The GitHub repository imxruxhe/Machine-Learning-Project contains a labelled image folder "datasets" with 2 categories: cat, dog. Examples follow, each with its label.

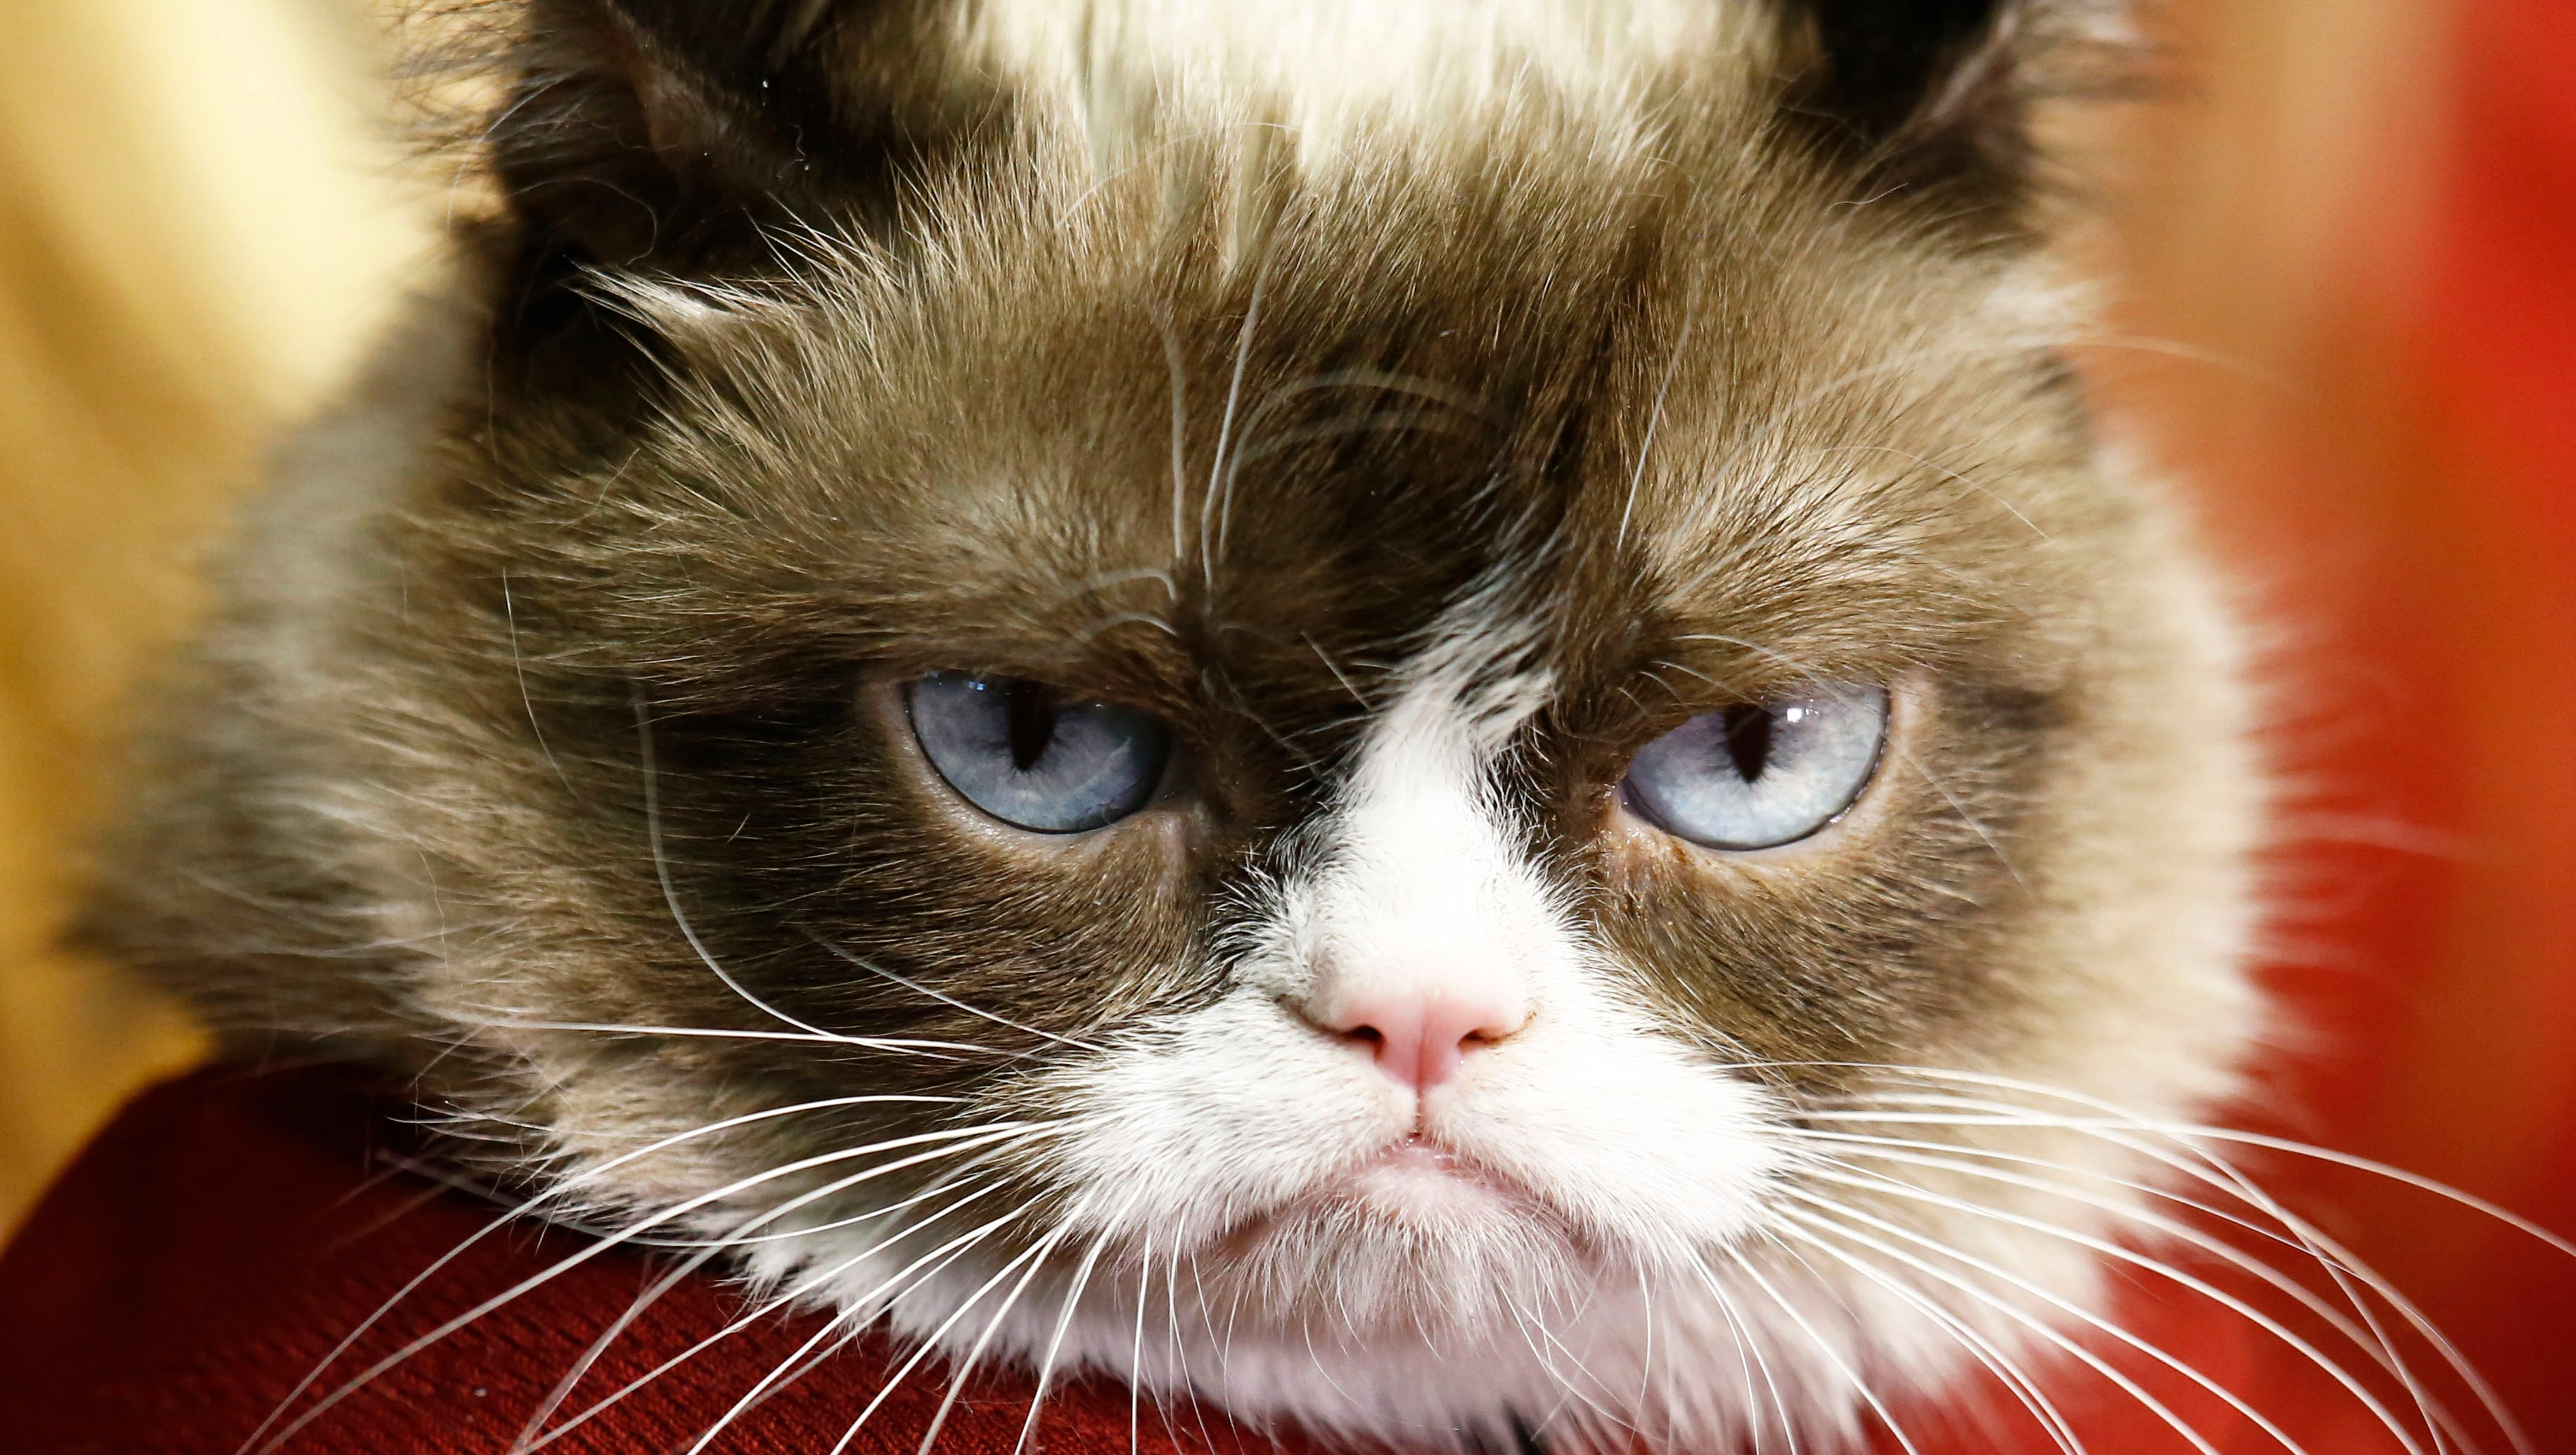
Label: cat

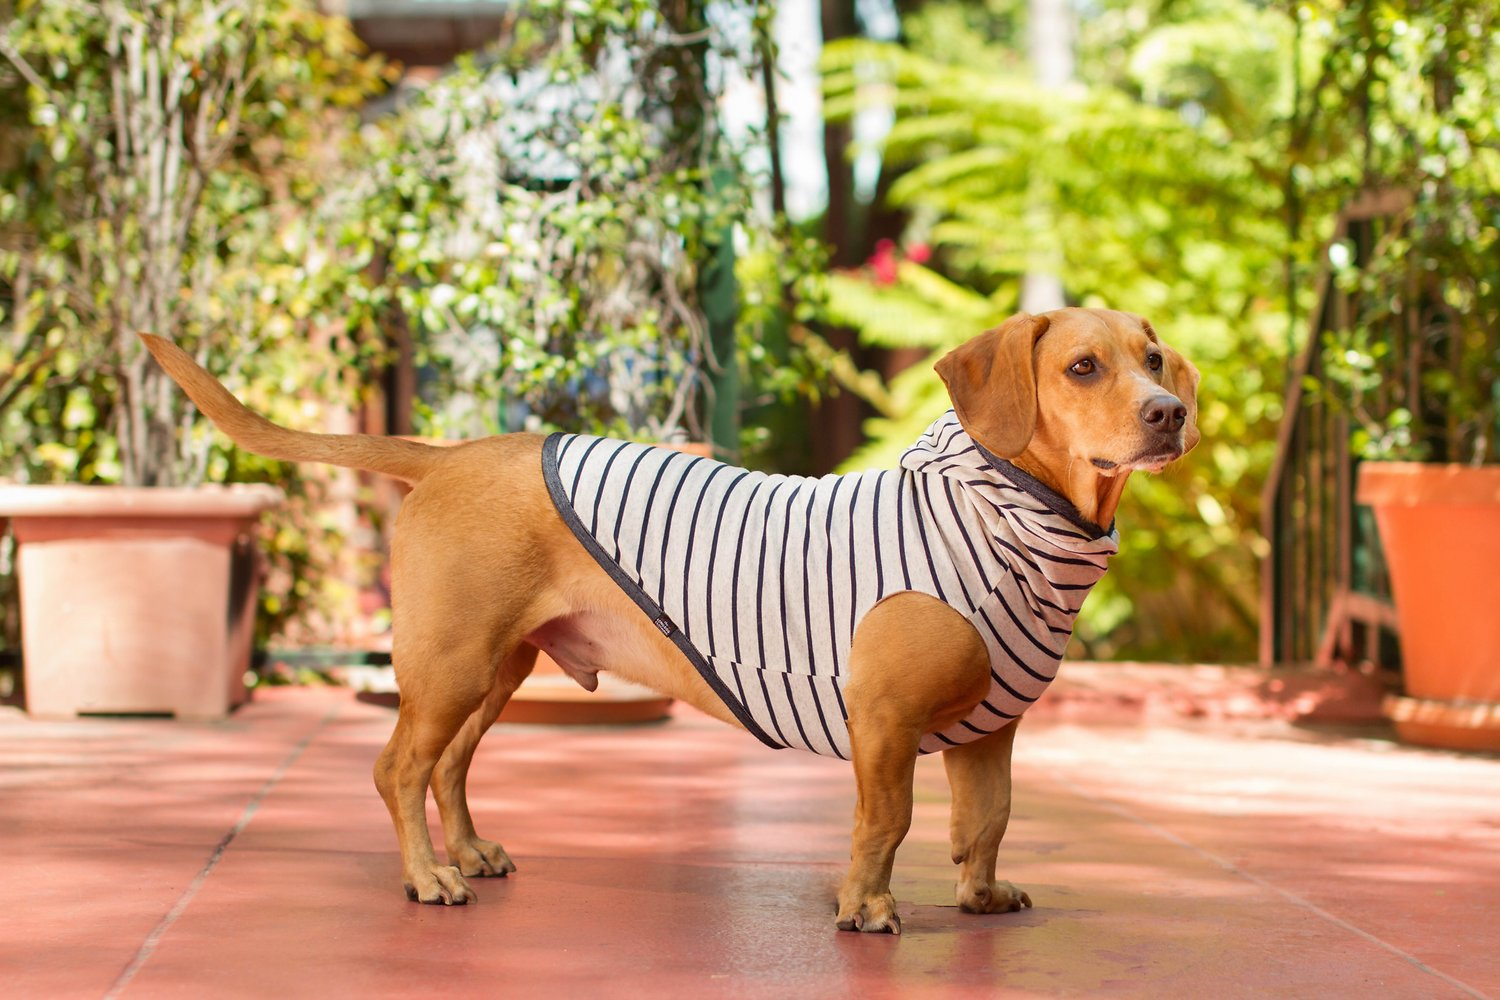
Label: dog

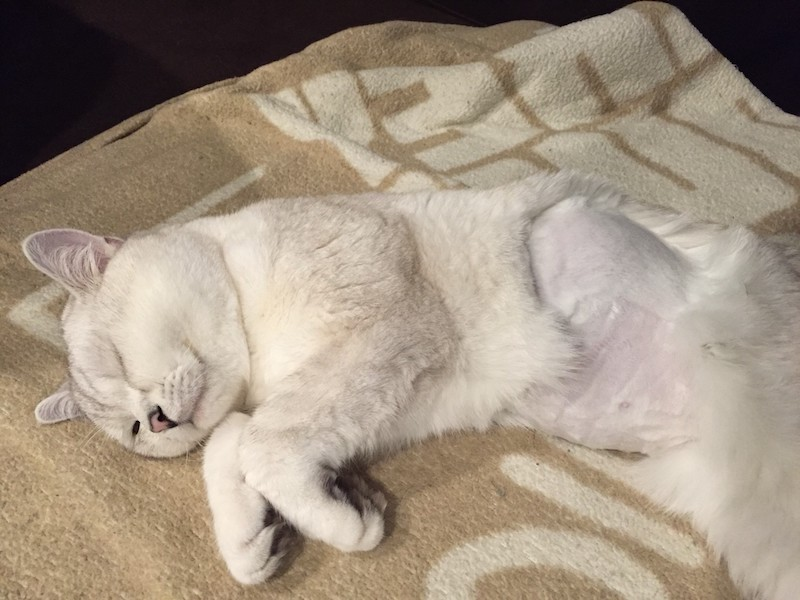
Label: cat

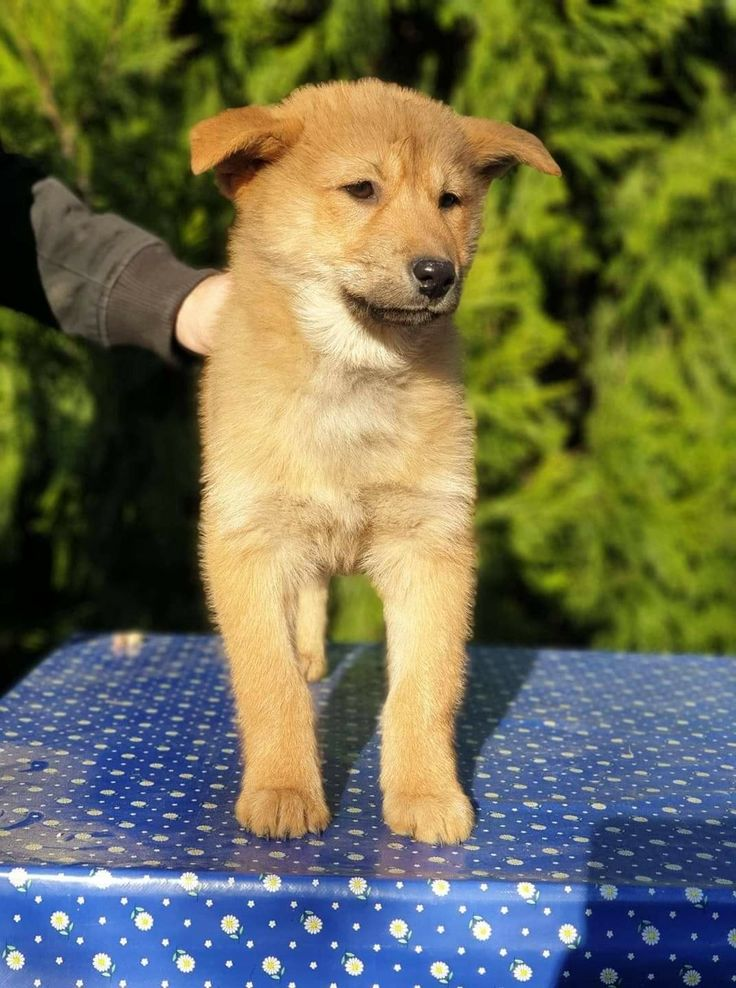
Label: dog

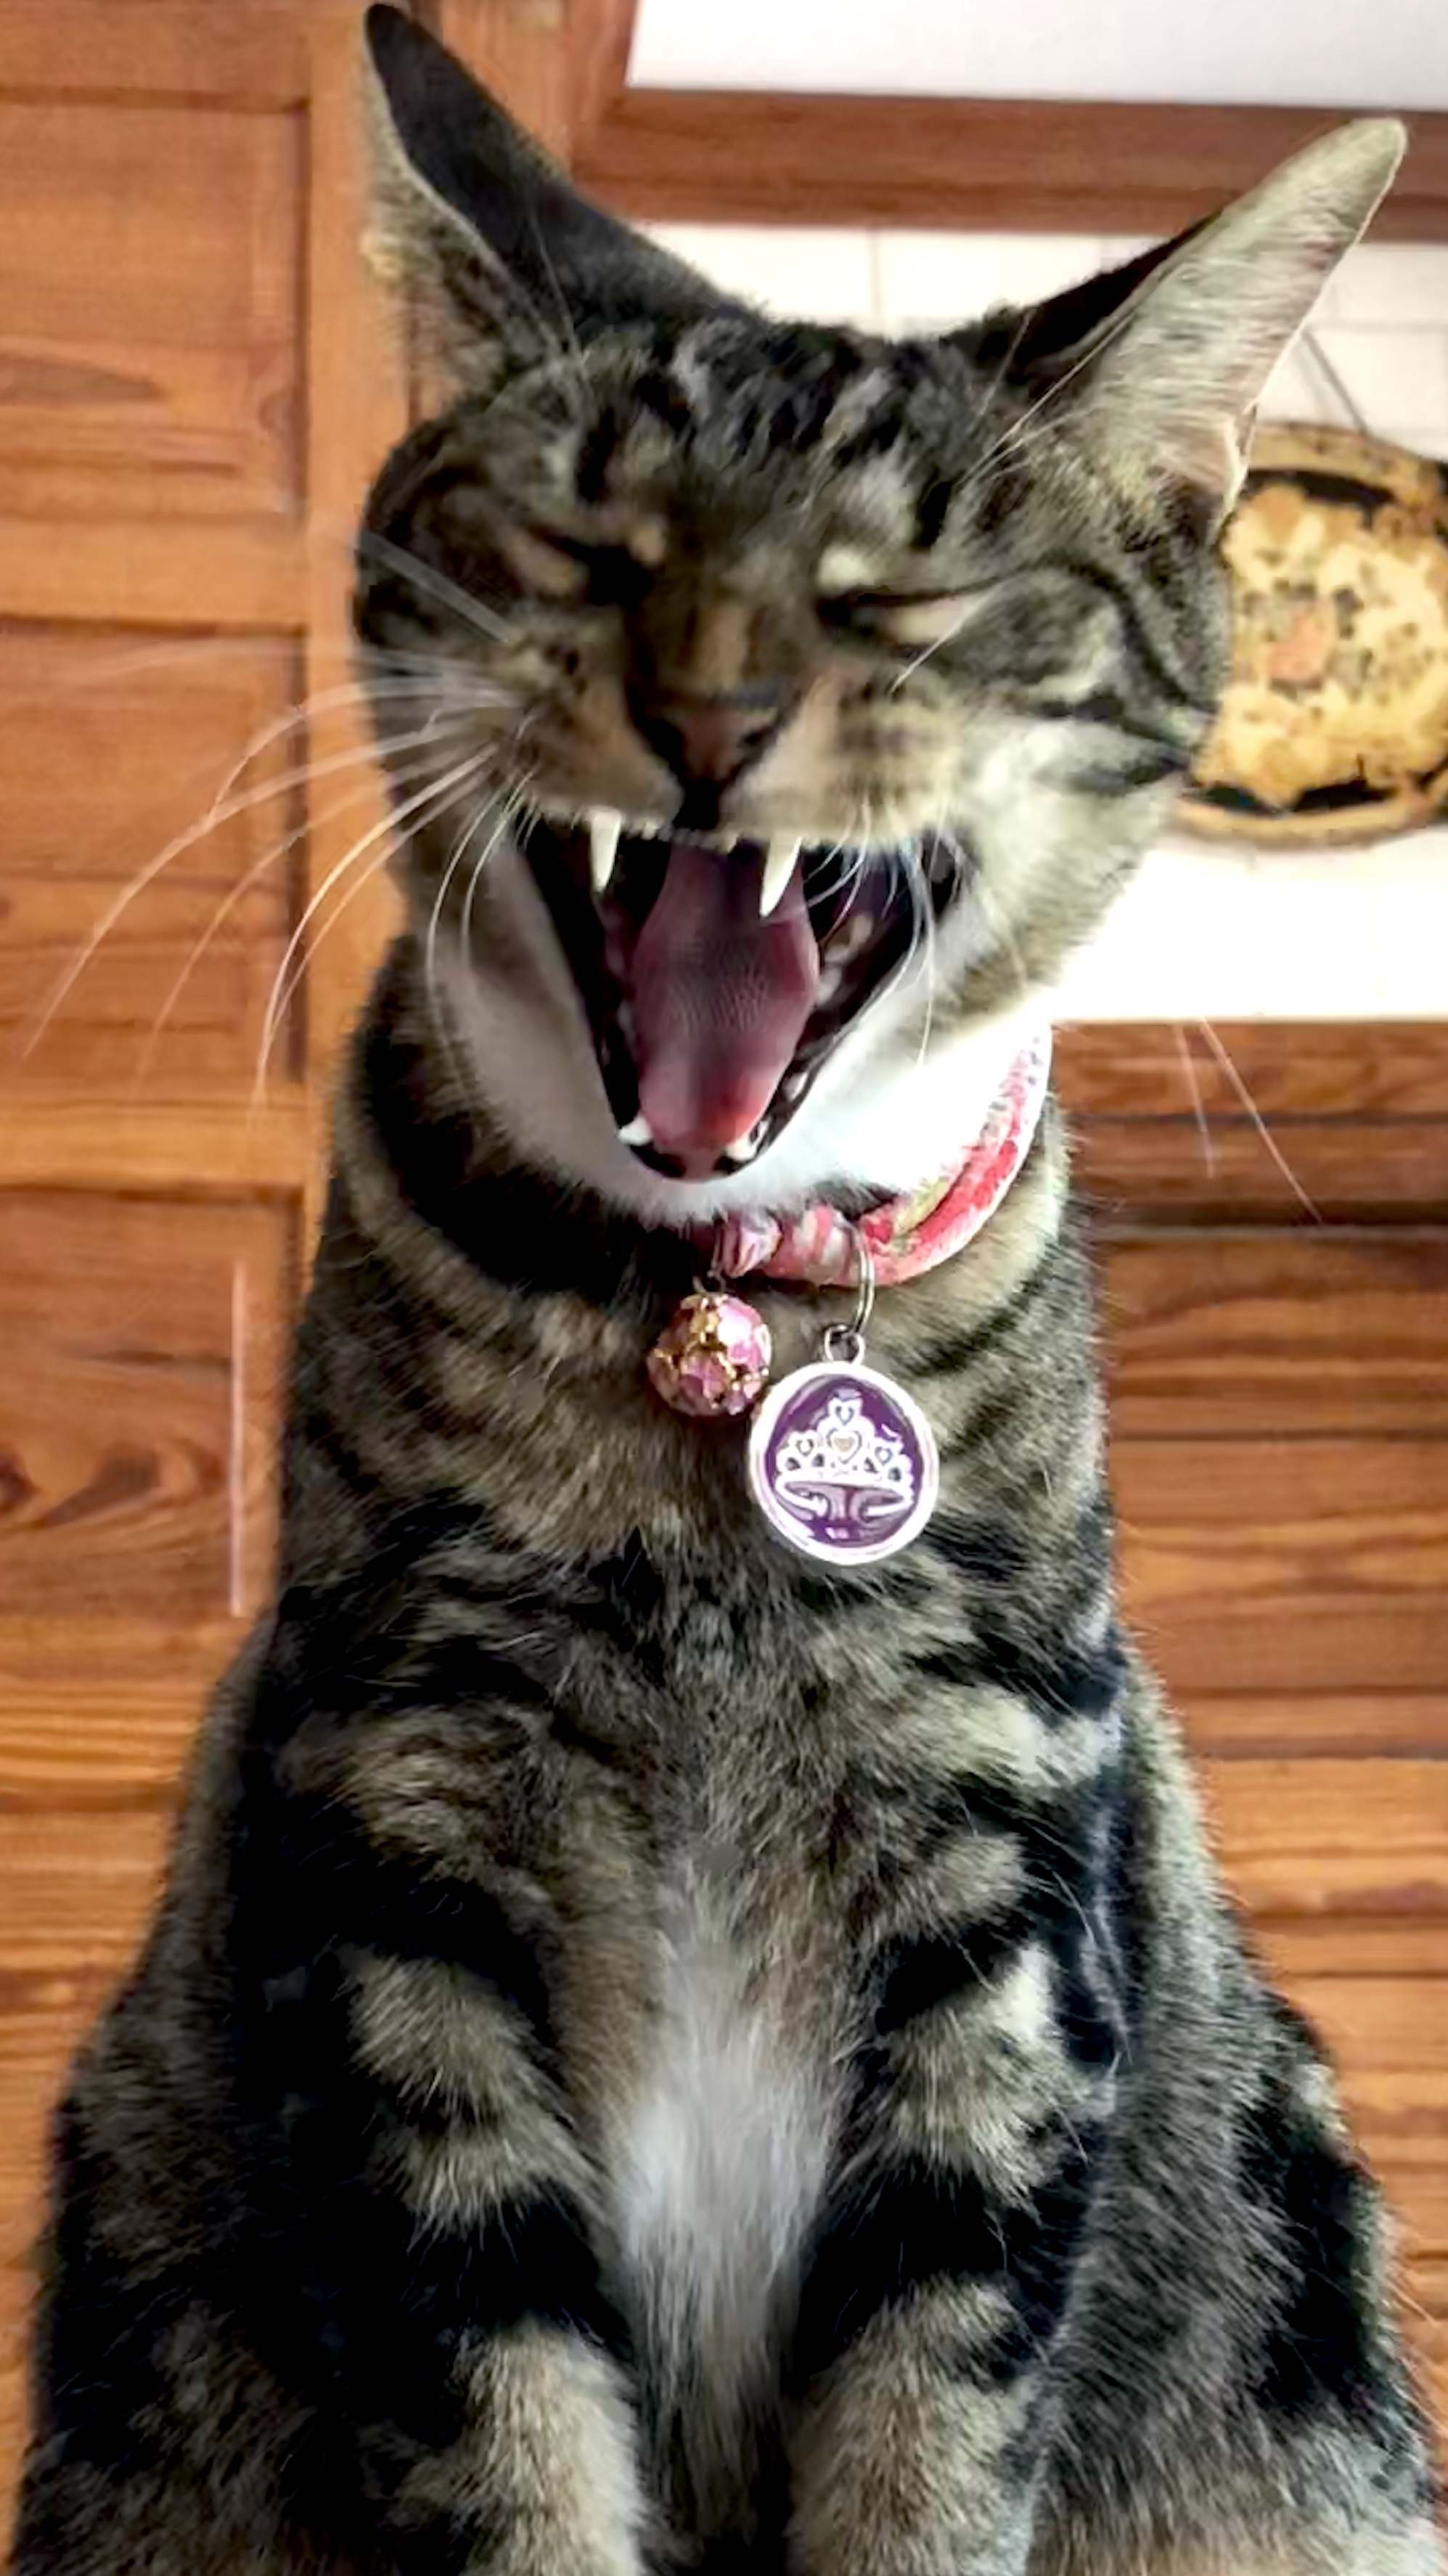
Label: cat

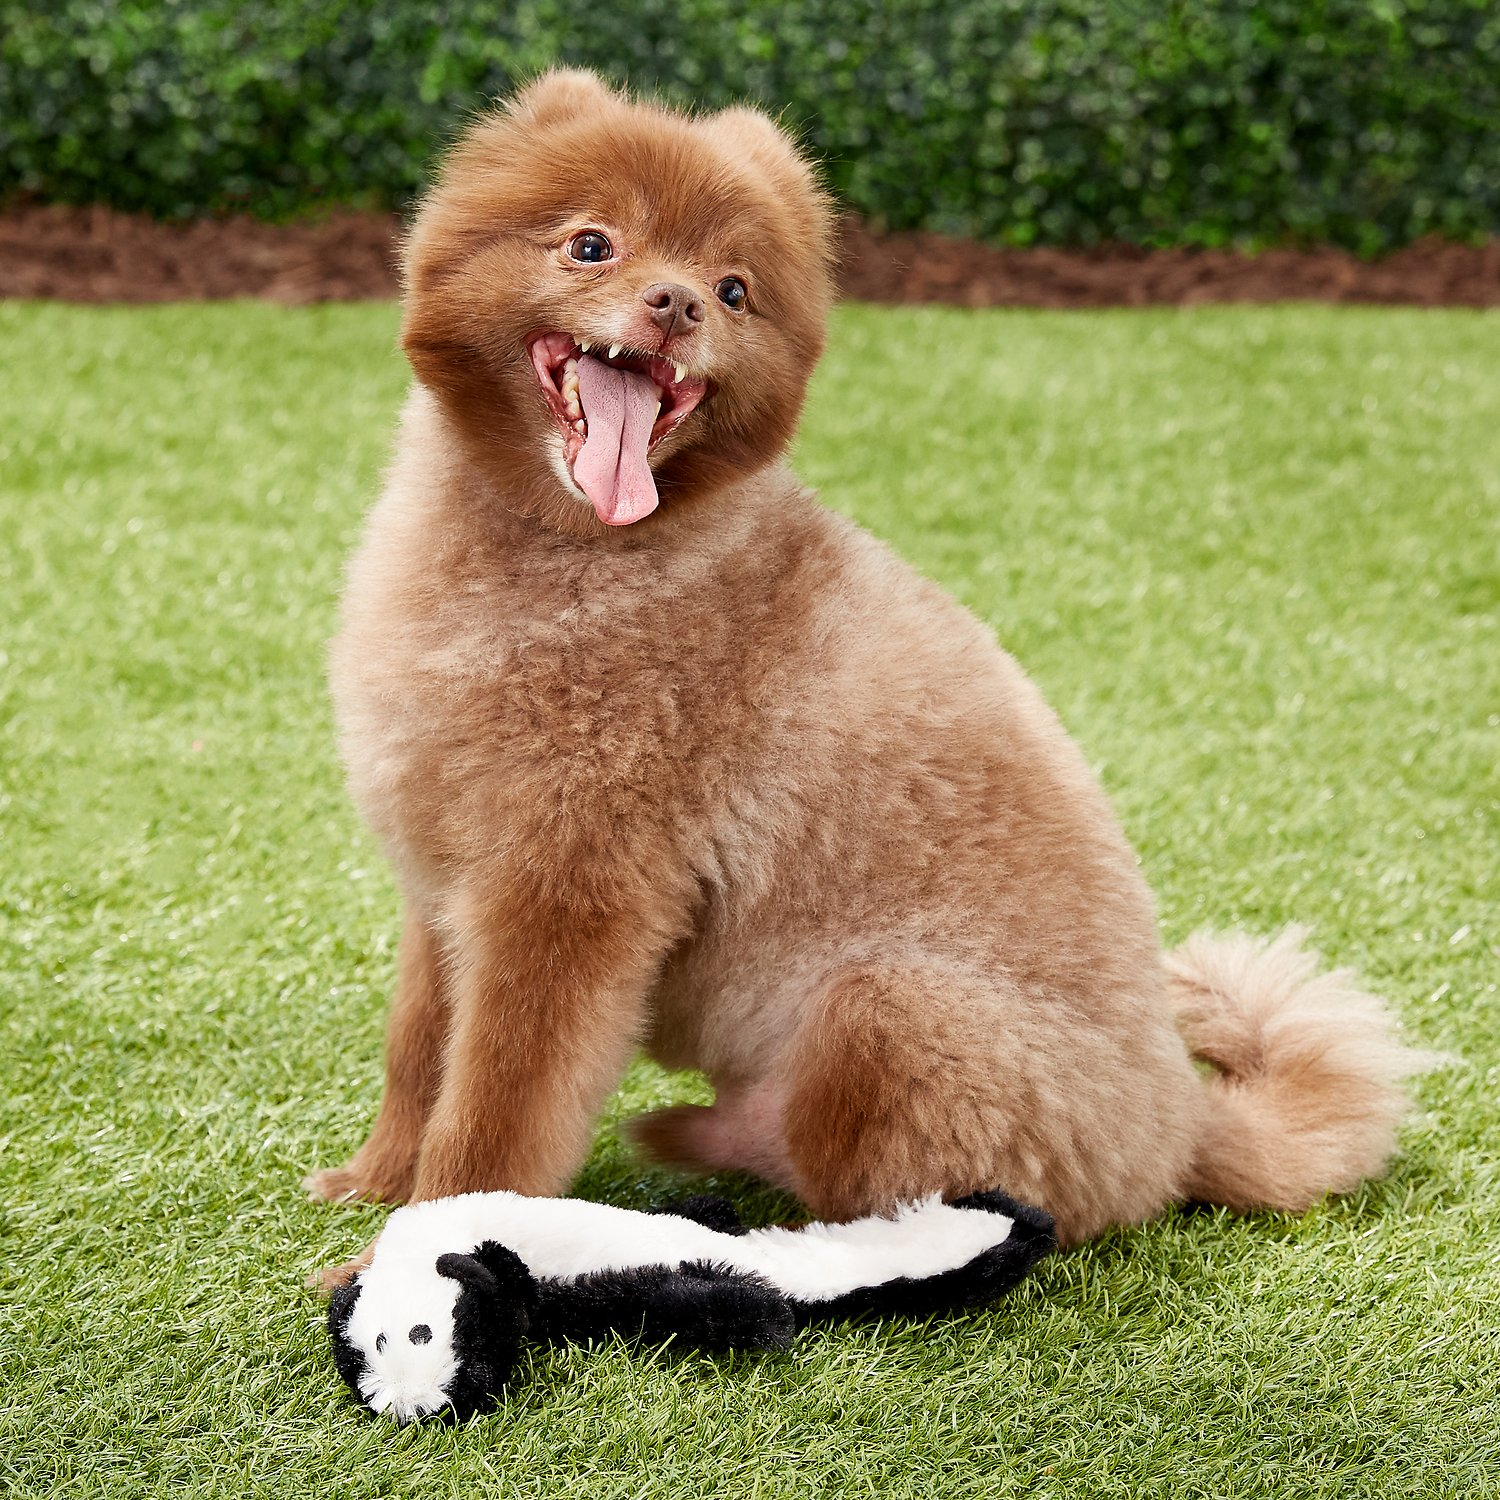
Label: dog
